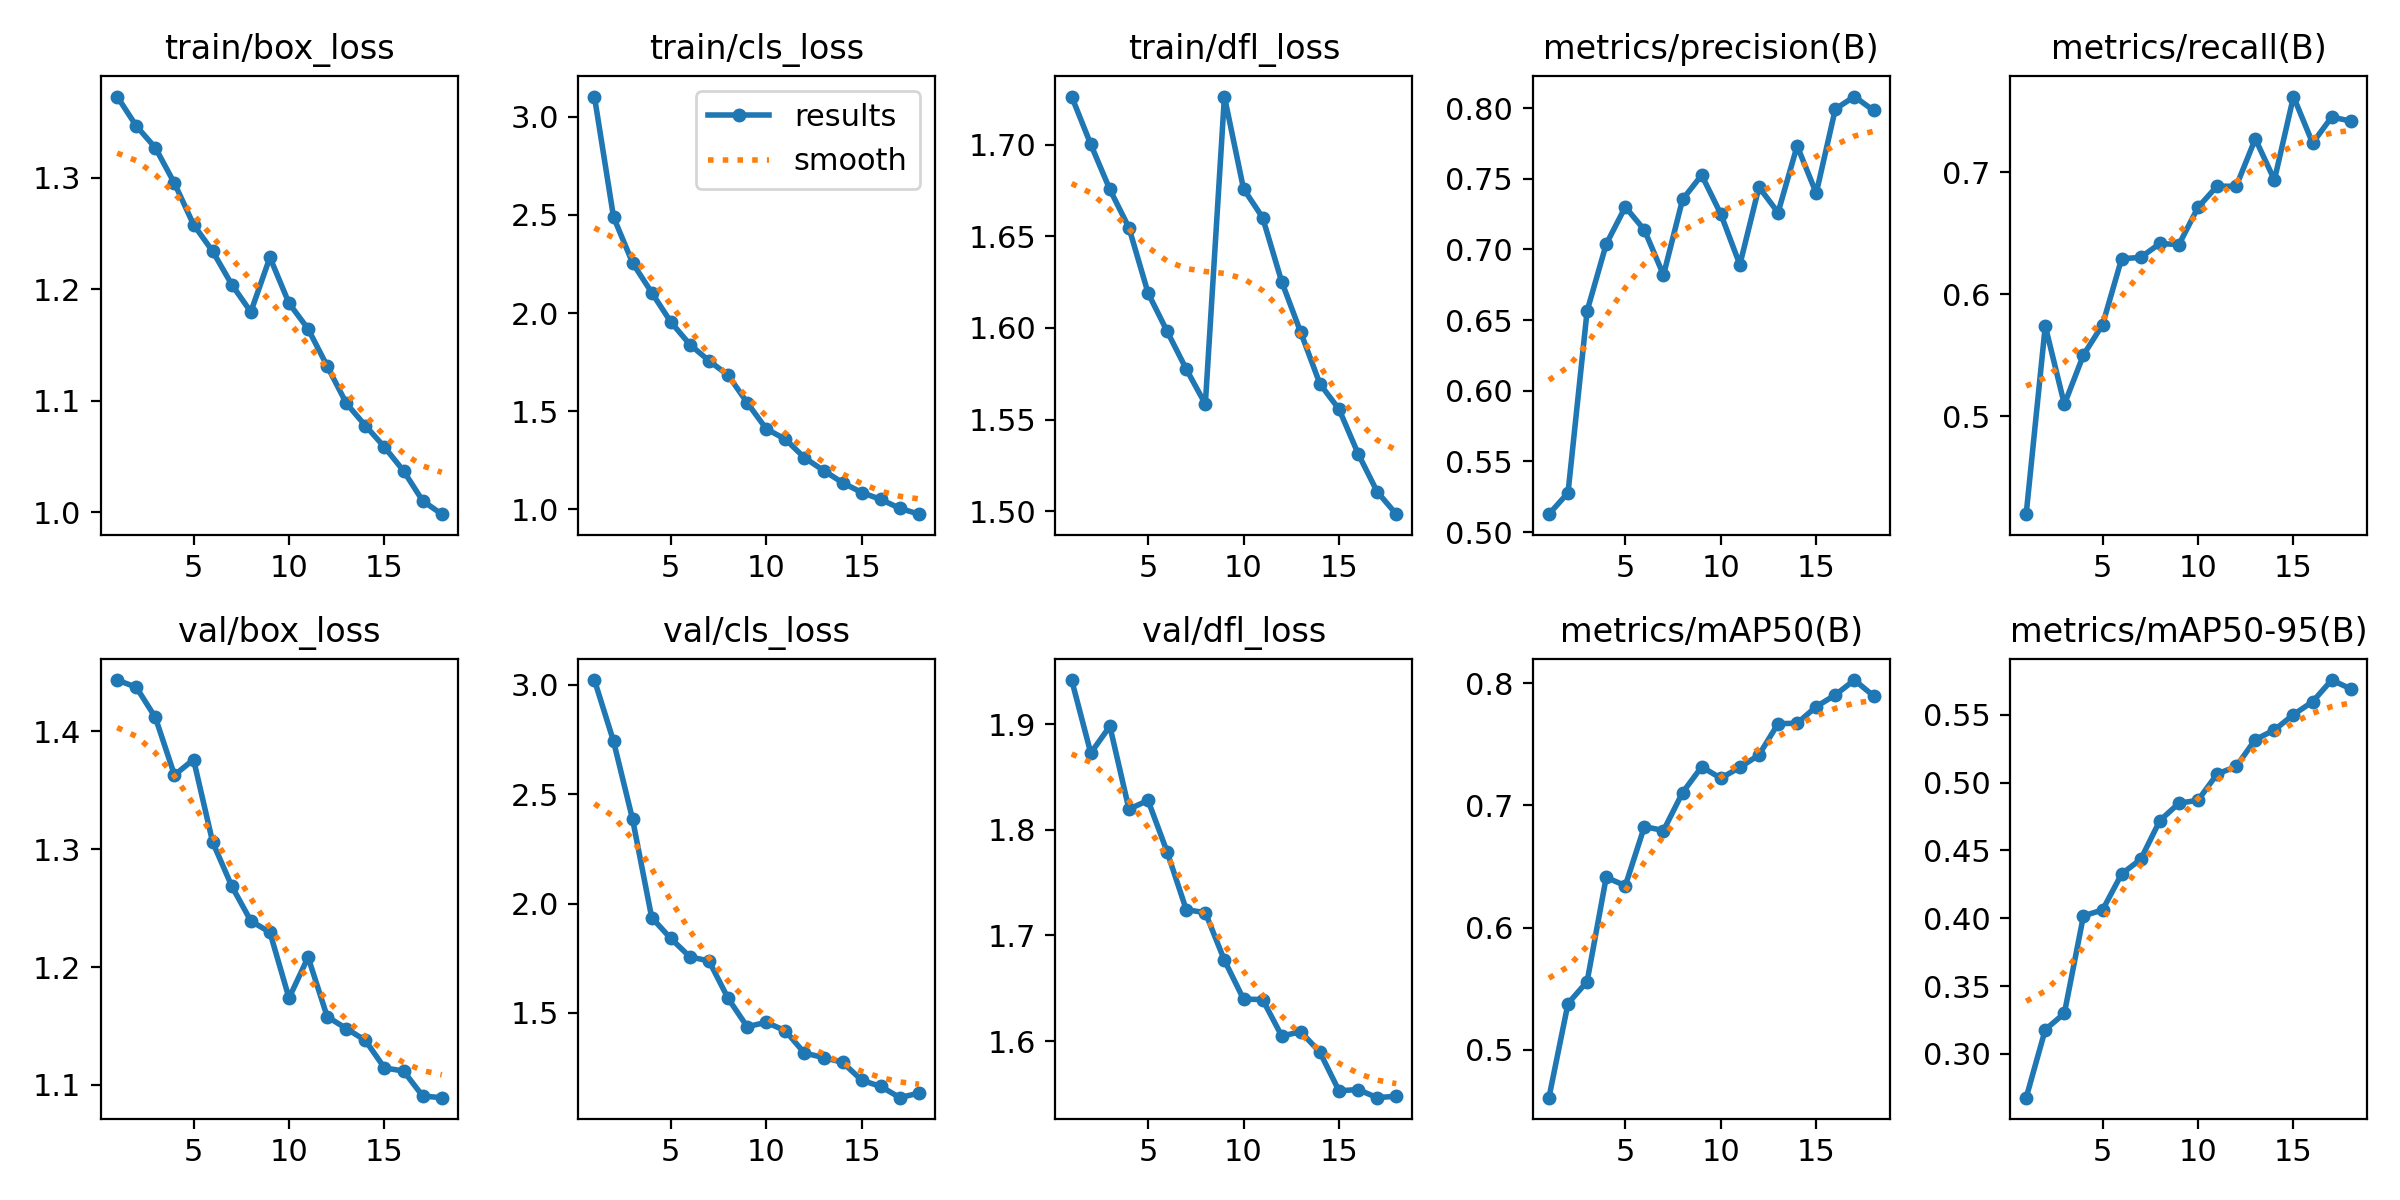

The file beside this chart, header and first rows:
epoch, time, train/box_loss, train/cls_loss, train/dfl_loss, metrics/precision(B), metrics/recall(B), metrics/mAP50(B), metrics/mAP50-95(B), val/box_loss, val/cls_loss, val/dfl_loss, lr/pg0, lr/pg1, lr/pg2
1, 3689, 1.373, 3.103, 1.726, 0.5127, 0.4196, 0.461, 0.2677, 1.444, 3.023, 1.942, 0.0001959, 0.0001959, 0.0001959
2, 7314, 1.346, 2.49, 1.7, 0.5278, 0.574, 0.5379, 0.3179, 1.437, 2.743, 1.872, 0.0003704, 0.0003704, 0.0003704
3, 11037, 1.327, 2.256, 1.676, 0.6565, 0.5097, 0.5559, 0.3298, 1.412, 2.385, 1.898, 0.0005232, 0.0005232, 0.0005232
4, 14724, 1.295, 2.105, 1.655, 0.7037, 0.5502, 0.6411, 0.4018, 1.363, 1.936, 1.819, 0.000491, 0.000491, 0.000491
5, 18398, 1.258, 1.955, 1.619, 0.7301, 0.5749, 0.6343, 0.4061, 1.376, 1.841, 1.828, 0.0004586, 0.0004586, 0.0004586
6, 21973, 1.234, 1.84, 1.598, 0.7137, 0.6291, 0.6826, 0.4327, 1.306, 1.757, 1.779, 0.0004263, 0.0004263, 0.0004263
7, 25514, 1.204, 1.757, 1.578, 0.6819, 0.6301, 0.6794, 0.4435, 1.269, 1.738, 1.724, 0.000394, 0.000394, 0.000394
8, 29036, 1.18, 1.684, 1.558, 0.7353, 0.6415, 0.7104, 0.472, 1.239, 1.567, 1.722, 0.0003616, 0.0003616, 0.0003616
9, 32802, 1.228, 1.544, 1.726, 0.7526, 0.6406, 0.7315, 0.4849, 1.229, 1.437, 1.676, 0.0003293, 0.0003293, 0.0003293
10, 36376, 1.187, 1.411, 1.676, 0.7251, 0.6712, 0.7222, 0.487, 1.174, 1.457, 1.64, 0.0002969, 0.0002969, 0.0002969
11, 39982, 1.164, 1.358, 1.66, 0.6892, 0.6886, 0.731, 0.5064, 1.208, 1.418, 1.639, 0.0002646, 0.0002646, 0.0002646
12, 43674, 1.131, 1.264, 1.625, 0.7441, 0.6884, 0.7412, 0.512, 1.158, 1.316, 1.605, 0.0002323, 0.0002323, 0.0002323
13, 47215, 1.098, 1.199, 1.598, 0.7261, 0.7274, 0.7667, 0.5318, 1.148, 1.296, 1.609, 0.0001999, 0.0001999, 0.0001999
14, 50715, 1.078, 1.137, 1.569, 0.7732, 0.6936, 0.7671, 0.5389, 1.138, 1.274, 1.59, 0.0001676, 0.0001676, 0.0001676
15, 54223, 1.058, 1.086, 1.556, 0.7398, 0.762, 0.7807, 0.5502, 1.114, 1.192, 1.553, 0.0001352, 0.0001352, 0.0001352
16, 57764, 1.037, 1.051, 1.531, 0.7993, 0.7239, 0.7903, 0.5597, 1.112, 1.164, 1.554, 0.0001029, 0.0001029, 0.0001029
17, 61410, 1.01, 1.006, 1.511, 0.8081, 0.7452, 0.8024, 0.5757, 1.091, 1.112, 1.546, 7.056e-05, 7.056e-05, 7.056e-05
18, 65121, 0.9982, 0.9762, 1.498, 0.7983, 0.7419, 0.7895, 0.5692, 1.089, 1.134, 1.548, 3.822e-05, 3.822e-05, 3.822e-05
